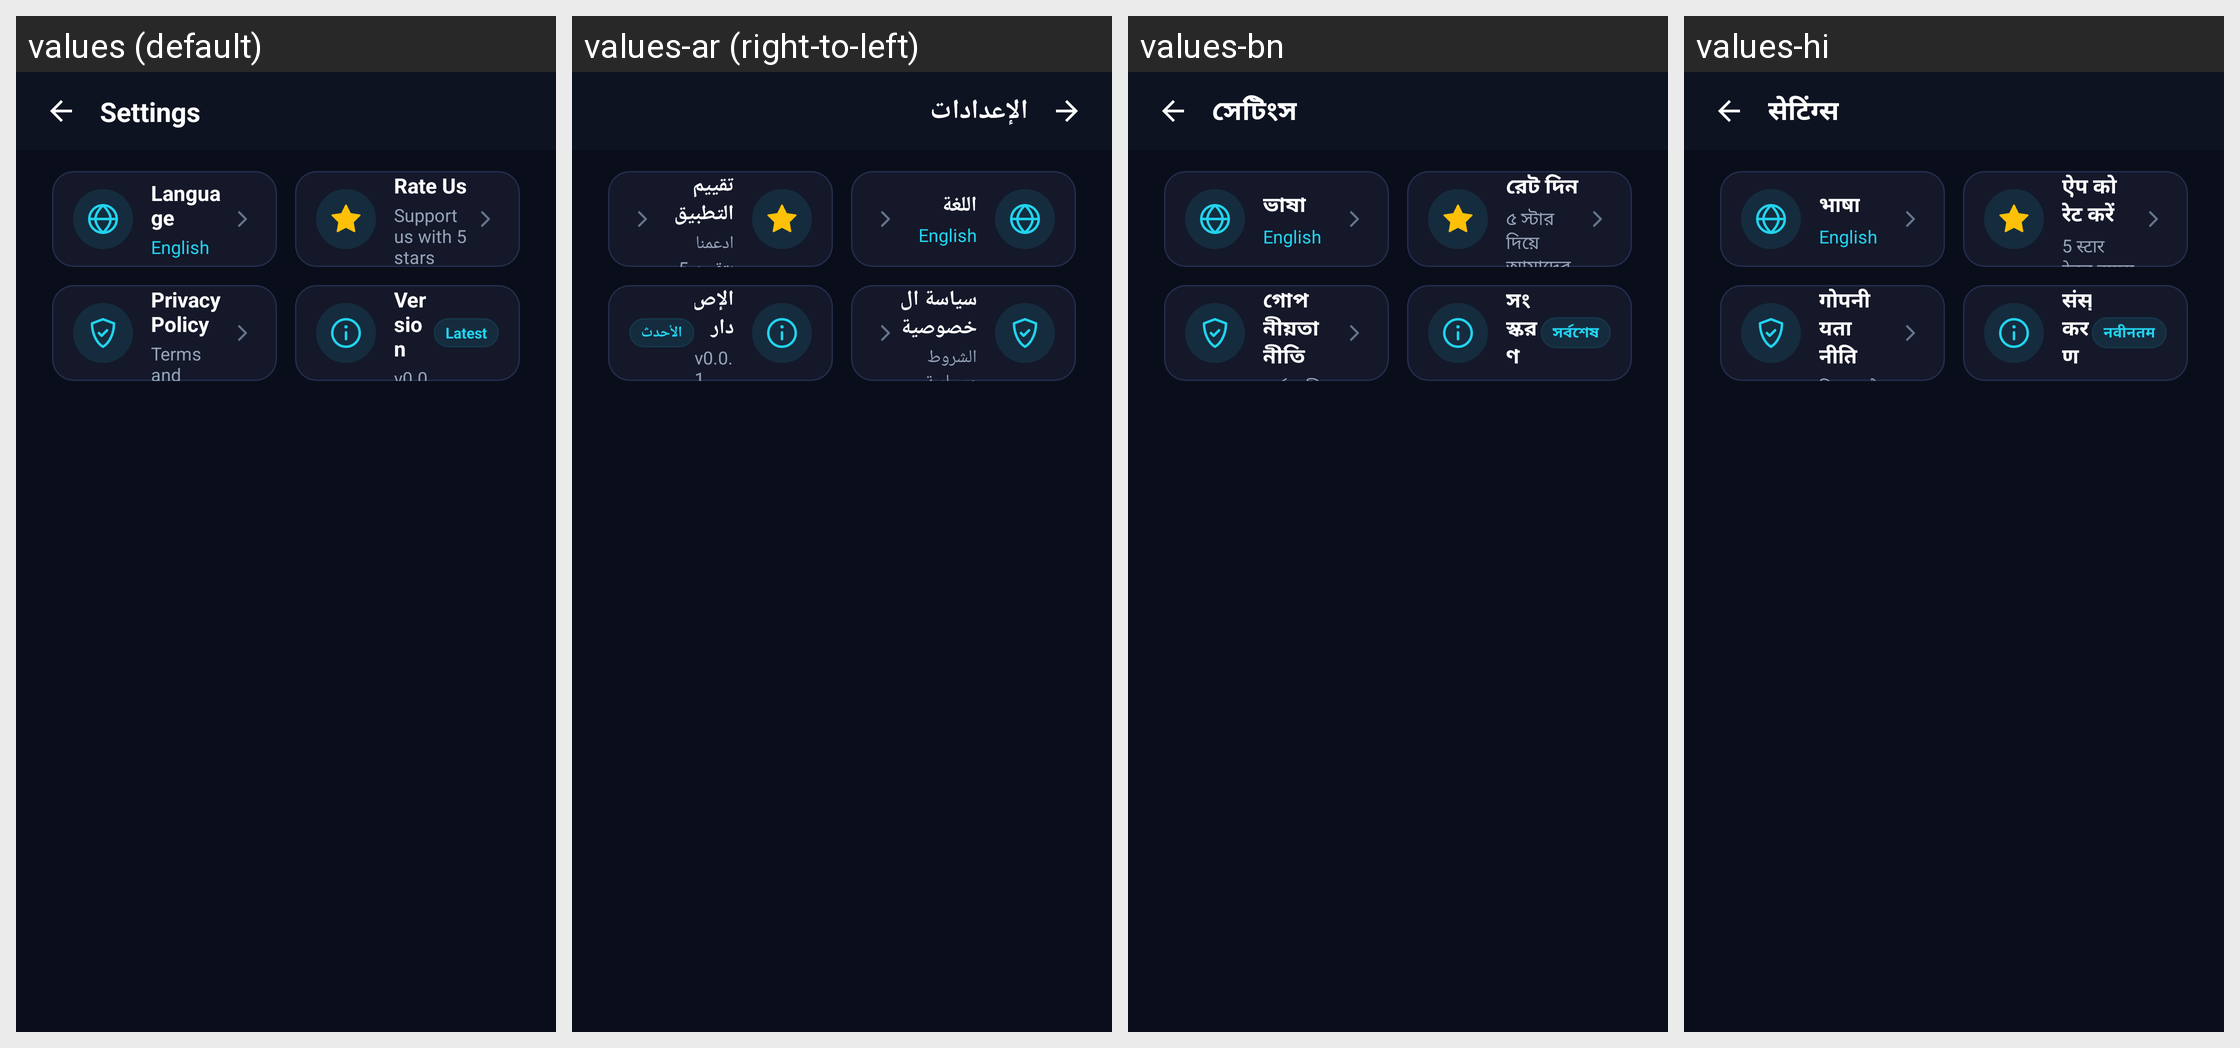

This grid shows one Android layout under several languages. Give, for every string resource on the screen, its name, the default text and each shown locale's text.
Android screen res/layout/activity_setting.xml rendered under 4 locales, left to right: values (default), values-ar (right-to-left), values-bn, values-hi. Device: Nexus 5 (rendered at 1080×1920; each locale shown at half size, 540×960, under a caption strip naming it); theme Theme.DJMixer.
Other locales in the repository, not shown: values-de, values-es, values-fil, values-fr, values-id, values-it, values-ja, values-ko, values-pt, values-ru, values-th, values-tl, values-tr, values-vi, values-zh.
Strings drawn on this screen, with the default value and each locale's value (text and hints the layout hard-codes, and strings that could not be matched under every locale, appear in the picture but are not listed):

setting_title
  values: Settings
  values-ar: الإعدادات
  values-bn: সেটিংস
  values-hi: सेटिंग्स

setting_language
  values: Language
  values-ar: اللغة
  values-bn: ভাষা
  values-hi: भाषा

setting_rate_app
  values: Rate Us
  values-ar: تقييم التطبيق
  values-bn: রেট দিন
  values-hi: ऐप को रेट करें

setting_rate_desc
  values: Support us with 5 stars
  values-ar: ادعمنا بتقييم 5 نجوم
  values-bn: ৫ স্টার দিয়ে আমাদের সমর্থন করুন
  values-hi: 5 स्टार देकर हमारा समर्थन करें

setting_privacy_policy
  values: Privacy Policy
  values-ar: سياسة الخصوصية
  values-bn: গোপনীয়তা নীতি
  values-hi: गोपनीयता नीति

setting_privacy_desc
  values: Terms and privacy guidelines
  values-ar: الشروط وسياسة الخصوصية
  values-bn: শর্তাবলী ও গোপনীয়তা নির্দেশিকা
  values-hi: नियम और गोपनीयता दिशानिर्देश

setting_version
  values: Version
  values-ar: الإصدار
  values-bn: সংস্করণ
  values-hi: संस्करण

setting_latest_version
  values: Latest
  values-ar: الأحدث
  values-bn: সর্বশেষ
  values-hi: नवीनतम
